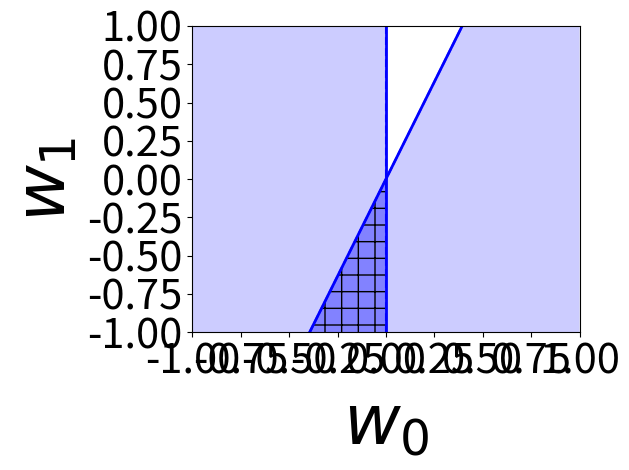

Write the Python code that produced this figure.
# -*- coding: utf-8 -*-
"""
Created on Sat Apr 21 14:46:49 2018

[redacted]
"""


import matplotlib.pyplot as plt
import numpy as np
import pylab as pl
from matplotlib import collections  as mc

##data for full policy
halfspaces = [              [ 0.9304349,  -0.36645723],
              [-1.,          0.        ]]
non_redundants = [0,1]
##data for demo
#halfspaces = [[ -1., 0.],
#              [ 1., -1.]]
#non_redundants = [0,1]

plt.figure(1)
colors = ['b','r','g','c','m']
one_color= 'b'
cnt = 0
fillamount = 0.2
for h in halfspaces:
    #plot line with correct normal vector
    normal_dir = np.sign(np.dot(h, [0,1]))
    if h[1] != 0:
        plt.plot([-1, 1], [h[0]/h[1], -h[0]/h[1]],color=one_color, linestyle= '--')
        plt.fill_between([-1, 1], [h[0]/h[1], -h[0]/h[1]], 
                         [h[0]/h[1] + normal_dir*100, -h[0]/h[1] + normal_dir *100], 
                          facecolor=one_color, interpolate=True, alpha=fillamount)
    else:
        plt.plot([0, 0],[-1, 1],color=one_color, linestyle='--')
        if h[0] < 0:
            plt.fill_between([-1, 0], [-1, -1], [1, 1], facecolor=one_color, interpolate=True, alpha=fillamount)
        else:
            plt.fill_between([0, 1], [-1, -1], [1, 1], facecolor=one_color, interpolate=True, alpha=fillamount)
    #plot point in feasible region of same color
    #plt.plot(h[0],h[1],'o',color=colors[cnt])
    
    cnt += 1
#plot non_redundants in solid lines
  
for i in non_redundants:
    h = halfspaces[i]
    normal_dir = np.sign(np.dot(h, [0,1]))
    if h[1] != 0:
        plt.plot([-1, 1], [h[0]/h[1], -h[0]/h[1]],color=one_color, linestyle='-', linewidth = 2)
    else:
        plt.plot([0, 0],[-1, 1],color=one_color, linestyle='-', linewidth = 2)
    
#plt.fill_between([-1, 0],[-1, 0],[-1, -1], facecolor='none', interpolate=True, hatch='+')
##uncomment for full policy feasible
h = halfspaces[0]
plt.fill_between([h[1]/h[0], 0],[-1, 0],[-1, -1], facecolor=one_color, interpolate=True, hatch='+', alpha=fillamount)
#plt.fill_between([h[1]/h[0], 0],[-1, 0],[-1, -1], facecolor=one_color, interpolate=True, alpha=fillamount)

plt.axis([-1,1,-1,1])
plt.xlabel("$w_0$", fontsize=50)
plt.ylabel("$w_1$", fontsize=50)
plt.xticks(fontsize=30) 
plt.yticks(fontsize=30) 
plt.tight_layout()
#for i in range(1000):
#    rand_sample = [2*np.random.rand() - 1, 2*np.random.rand() - 1]
#    #check if in intersection
#    in_intersection = True
#    for h in halfspaces:
#        if np.dot(h,rand_sample) < 0:
#            in_intersection = False
#    if in_intersection:
#        plt.plot(rand_sample[0],rand_sample[1],'.')
        
plt.show()



#x w0 + y w1 >= 0
#y = -w0/w1 x plug in x = -1 to get one endpoint and x = 1 to get the other
#
#lines = []
#for line in non_dup_constraints:
#    line_seg = []
#    line_seq.append(tuple())
#    lines.append()
#c = np.array([(1, 0, 0, 1), (0, 1, 0, 1), (0, 0, 1, 1)])
#
#lc = mc.LineCollection(lines, colors=c, linewidths=2)
#fig, ax = pl.subplots()
#ax.add_collection(lc)
#ax.autoscale()
#ax.margins(0.1)
